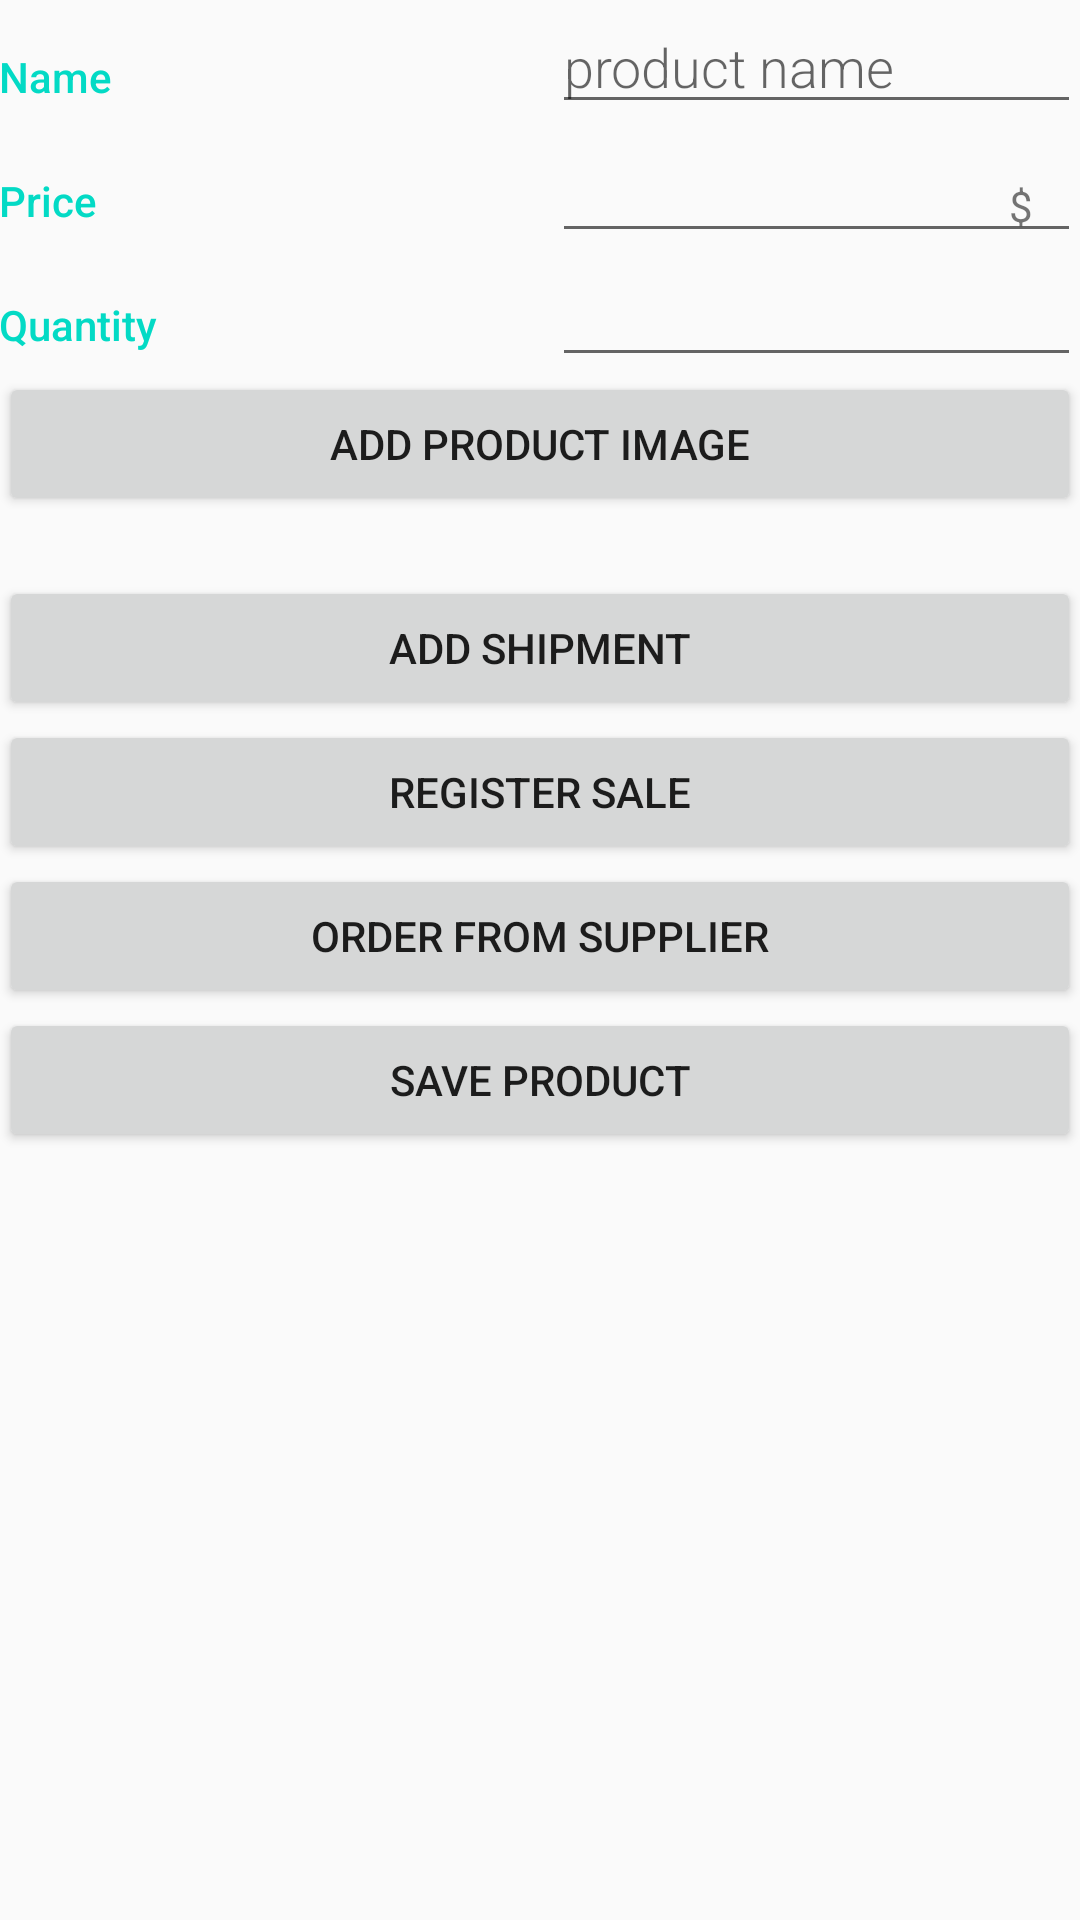

Layout XML and referenced resources for this Android screen:
<!-- AndroidManifest.xml: application theme AppTheme -->
<!-- res/layout/activity_product_editor.xml -->
<?xml version="1.0" encoding="utf-8"?>
<ScrollView
    xmlns:android="http://schemas.android.com/apk/res/android"
    xmlns:tools="http://schemas.android.com/tools"
    android:layout_width="match_parent"
    android:layout_height="wrap_content">
    <LinearLayout
        android:layout_width="match_parent"
        android:layout_height="match_parent"
        android:orientation="vertical"
        android:padding="@dimen/activity_margin"
        tools:context=".ProductEditor">

        
        <LinearLayout
            android:id="@+id/prod_name_row"
            android:layout_width="match_parent"
            android:layout_height="wrap_content"
            android:layout_alignParentTop="true"
            android:orientation="horizontal">

            
            <TextView
                style="@style/CategoryStyle"
                android:text="@string/product_name" />

            
            <LinearLayout
                android:layout_width="0dp"
                android:layout_height="wrap_content"
                android:layout_weight="2"
                android:orientation="vertical"
                android:paddingLeft="4dp">

                
                <EditText
                    android:id="@+id/product_name"
                    style="@style/EditorFieldStyle"
                    android:hint="@string/hint_product_name" />
            </LinearLayout>

        </LinearLayout>


        
        <LinearLayout
            android:id="@+id/container_measurement"
            android:layout_width="match_parent"
            android:layout_height="wrap_content"
            android:orientation="horizontal">

            
            <TextView
                style="@style/CategoryStyle"
                android:text="@string/price_label" />

            
            <RelativeLayout
                android:layout_width="0dp"
                android:layout_height="wrap_content"
                android:layout_weight="2"
                android:paddingLeft="4dp">

                
                <EditText
                    android:id="@+id/edit_product_price"
                    style="@style/EditorFieldStyle"
                    android:inputType="number" />

                
                <TextView
                    android:id="@+id/label_weight_units"
                    style="@style/EditorUnitsStyle"
                    android:text="@string/hint_product_price" />

            </RelativeLayout>
        </LinearLayout>

        
        <LinearLayout
            android:id="@+id/qty_field"
            android:layout_width="match_parent"
            android:layout_height="wrap_content"
            android:orientation="horizontal">

            
            <TextView
                style="@style/CategoryStyle"
                android:text="@string/qty_label" />

            
            <RelativeLayout
                android:layout_width="0dp"
                android:layout_height="wrap_content"
                android:layout_weight="2"
                android:paddingLeft="4dp">

                
                <EditText
                    android:id="@+id/quantity_field"
                    style="@style/EditorFieldStyle"
                    android:inputType="number" />


            </RelativeLayout>
        </LinearLayout>

        <Button
            android:id="@+id/buttonLoadPicture"
            android:layout_width="fill_parent"
            android:layout_height="wrap_content"
            android:layout_gravity="center"
            android:text="@string/btn_add_pict"/>

        <ImageView
            android:id="@+id/imageView"
            android:layout_width="wrap_content"
            android:layout_height="wrap_content"
            android:padding="10dp" />

        <LinearLayout
            android:layout_width="match_parent"
            android:layout_height="wrap_content"
            android:orientation="vertical">

            <Button
                android:id="@+id/shipment_qty_btn"
                android:layout_width="fill_parent"
                android:layout_height="wrap_content"
                android:layout_gravity="center"
                android:text="@string/shipment_qty"/>

            
            <LinearLayout
                android:id="@+id/add_shipment_edit"
                android:layout_width="match_parent"
                android:layout_height="wrap_content"
                android:orientation="horizontal"
                android:visibility="gone">

                
                <TextView
                    style="@style/CategoryStyle"
                    android:text="@string/shipment_amount" />

                
                <RelativeLayout
                    android:layout_width="0dp"
                    android:layout_height="wrap_content"
                    android:layout_weight="2"
                    android:paddingLeft="4dp">

                    
                    <EditText
                        android:id="@+id/shipment_amount_et"
                        style="@style/EditorFieldStyle"
                        android:inputType="number"
                        android:text="0" />


                </RelativeLayout>

                <TextView
                    android:id="@+id/shipment_ok"
                    android:layout_width="0dp"
                    android:layout_height="wrap_content"
                    android:layout_weight="1"
                    android:text="ok"
                    android:textColor="@android:color/holo_green_dark" />

                <TextView
                    android:id="@+id/shipment_cancel"
                    android:layout_width="0dp"
                    android:layout_height="wrap_content"
                    android:layout_weight="1"
                    android:text="cancel"
                    android:textColor="@android:color/holo_red_dark" />
            </LinearLayout>

            <Button
                android:id="@+id/register_sale_btn"
                android:layout_width="fill_parent"
                android:layout_height="wrap_content"
                android:layout_gravity="center"
                android:text="@string/register_sale_btn"/>

            
            <LinearLayout
                android:id="@+id/add_sale_ll"
                android:layout_width="match_parent"
                android:layout_height="wrap_content"
                android:orientation="horizontal"
                android:visibility="gone">

                
                <TextView
                    style="@style/CategoryStyle"
                    android:text="@string/sale_amount" />

                
                <RelativeLayout
                    android:layout_width="0dp"
                    android:layout_height="wrap_content"
                    android:layout_weight="2"
                    android:paddingLeft="4dp">

                    
                    <EditText
                        android:id="@+id/sale_amount_et"
                        style="@style/EditorFieldStyle"
                        android:inputType="number"
                        android:text="0" />


                </RelativeLayout>

                <TextView
                    android:id="@+id/sale_ok"
                    android:layout_width="0dp"
                    android:layout_height="wrap_content"
                    android:layout_weight="1"
                    android:text="ok"
                    android:textColor="@android:color/holo_green_dark" />

                <TextView
                    android:id="@+id/sale_cancel"
                    android:layout_width="0dp"
                    android:layout_height="wrap_content"
                    android:layout_weight="1"
                    android:text="cancel"
                    android:textColor="@android:color/holo_red_dark" />
            </LinearLayout>

            <Button
                android:id="@+id/order_supplier"
                android:layout_width="fill_parent"
                android:layout_height="wrap_content"
                android:layout_gravity="center"
                android:text="@string/order_supplier"/>

            <Button
                android:id="@+id/add_product_btn"
                android:layout_width="fill_parent"
                android:layout_height="wrap_content"
                android:layout_gravity="center"
                android:text="@string/save_product"/>
        </LinearLayout>


    </LinearLayout>
</ScrollView>
<!-- resources referenced by this layout -->
<resources>
  <string name="btn_add_pict">add product image</string>
  <string name="hint_product_name">product name</string>
  <string name="hint_product_price">$</string>
  <string name="order_supplier">Order from supplier</string>
  <string name="price_label">Price</string>
  <string name="product_name">Name</string>
  <string name="qty_label">Quantity</string>
  <string name="register_sale_btn">Register sale</string>
  <string name="sale_amount">Sale amount</string>
  <string name="save_product">save product</string>
  <string name="shipment_amount">Shipment amount</string>
  <string name="shipment_qty">add shipment</string>
  <style name="CategoryStyle">
          <item name="android:layout_height">wrap_content</item>
          <item name="android:layout_width">0dp</item>
          <item name="android:layout_weight">2</item>
          <item name="android:paddingTop">16dp</item>
          <item name="android:textColor">@color/colorAccent</item>
          <item name="android:fontFamily">sans-serif-medium</item>
          <item name="android:textAppearance">?android:textAppearanceSmall</item>
      </style>
  <style name="EditorFieldStyle">
          <item name="android:layout_height">wrap_content</item>
          <item name="android:layout_width">match_parent</item>
          <item name="android:fontFamily">sans-serif-light</item>
          <item name="android:textAppearance">?android:textAppearanceMedium</item>
      </style>
  <style name="EditorUnitsStyle">
          <item name="android:layout_height">wrap_content</item>
          <item name="android:layout_width">wrap_content</item>
          <item name="android:layout_alignParentRight">true</item>
          <item name="android:paddingRight">16dp</item>
          <item name="android:paddingTop">16dp</item>
          <item name="android:textAppearance">?android:textAppearanceSmall</item>
      </style>
  <style name="AppTheme" parent="Theme.AppCompat.Light.DarkActionBar">
          
          <item name="colorPrimary">@color/colorPrimary</item>
          <item name="colorPrimaryDark">@color/colorPrimaryDark</item>
          <item name="colorAccent">@color/colorAccent</item>
      </style>
  <!-- not gathered from this repository: default colours our renderer supplied (Android Studio template values) -->
  <color name="colorPrimary">#FF6200EE</color>
  <color name="colorPrimaryDark">#FF3700B3</color>
  <color name="colorAccent">#FF03DAC5</color>
</resources>
